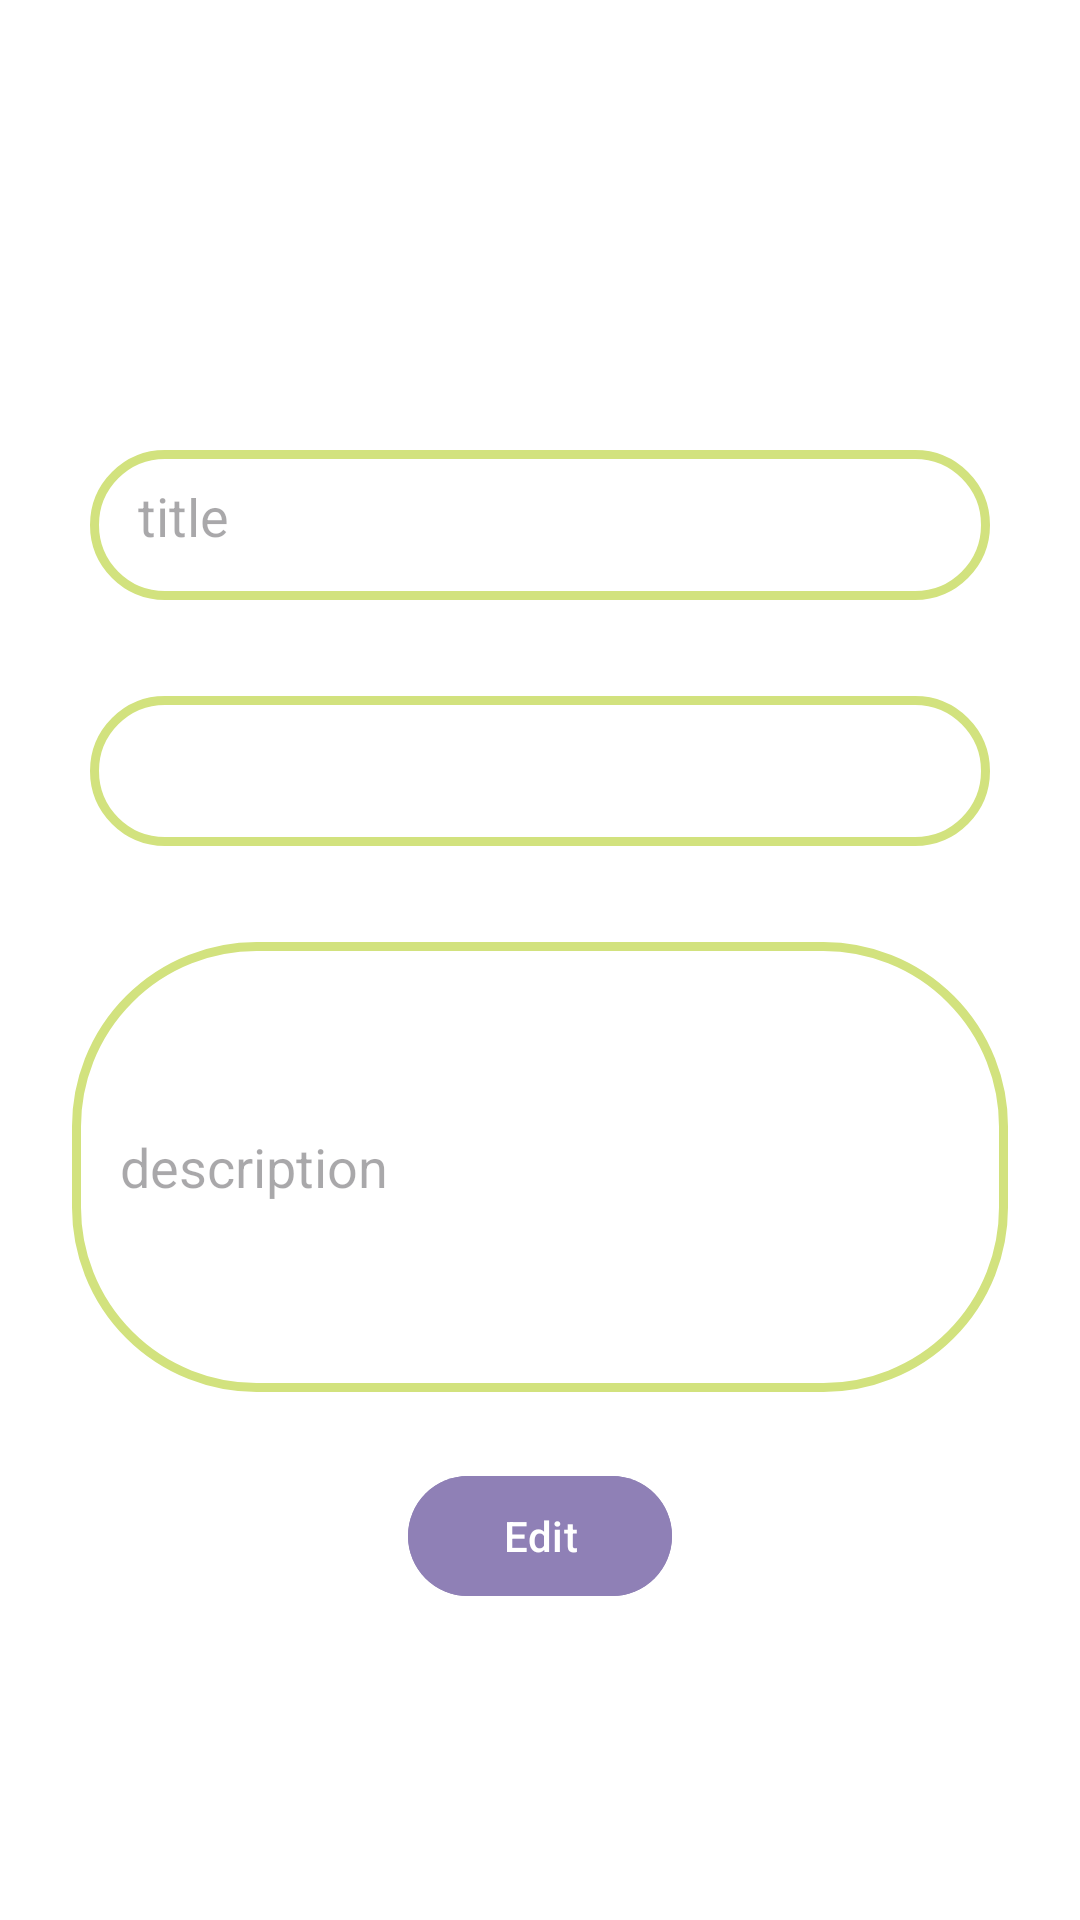

The Android layout XML behind this screen, and the referenced resources:
<!-- AndroidManifest.xml: application theme Theme.ToDoList -->
<!-- res/layout/fragment_task_details.xml -->
<androidx.constraintlayout.widget.ConstraintLayout xmlns:android="http://schemas.android.com/apk/res/android"
    xmlns:app="http://schemas.android.com/apk/res-auto"
    android:layout_width="match_parent"
    android:layout_height="match_parent"
    android:background="@color/white">

    <com.google.android.material.textfield.TextInputEditText
        android:id="@+id/edit_text_title"
        android:layout_width="0dp"
        android:layout_height="50dp"
        android:layout_marginHorizontal="30dp"
        android:layout_marginVertical="150dp"
        android:background="@drawable/add_task_shape"
        android:hint="@string/title"
        android:padding="16dp"
        android:textColor="@color/black"
        app:layout_constraintEnd_toEndOf="parent"
        app:layout_constraintStart_toStartOf="parent"
        app:layout_constraintTop_toTopOf="parent" />

    <Spinner
        android:id="@+id/spinner_category"
        android:layout_width="0dp"
        android:layout_height="50dp"
        android:layout_marginHorizontal="30dp"
        android:layout_marginVertical="32dp"
        android:background="@drawable/add_task_shape"
        android:hint="@string/category"
        android:padding="16dp"
        android:textColor="@color/black"
        app:layout_constraintEnd_toEndOf="parent"
        app:layout_constraintStart_toStartOf="parent"
        app:layout_constraintTop_toBottomOf="@id/edit_text_title" />

    <com.google.android.material.textfield.TextInputEditText
        android:id="@+id/edit_text_description"
        android:layout_width="0dp"
        android:layout_height="150dp"
        android:layout_marginVertical="32dp"
        android:layout_marginHorizontal="24dp"
        android:background="@drawable/add_task_shape"
        android:hint="@string/description"
        android:padding="16dp"
        android:textColor="@color/black"
        app:layout_constraintEnd_toEndOf="parent"
        app:layout_constraintStart_toStartOf="parent"
        app:layout_constraintTop_toBottomOf="@id/spinner_category" />

    <com.google.android.material.button.MaterialButton
        android:id="@+id/button_save"
        android:layout_width="wrap_content"
        android:layout_height="wrap_content"
        android:layout_marginTop="24dp"
        android:backgroundTint="@color/primary"
        android:text="@string/edit"
        app:layout_constraintEnd_toEndOf="parent"
        app:layout_constraintStart_toStartOf="parent"
        app:layout_constraintTop_toBottomOf="@id/edit_text_description" />

</androidx.constraintlayout.widget.ConstraintLayout>
<!-- resources referenced by this layout -->
<resources>
  <color name="black">#FF000000</color>
  <color name="primary">#8F80B6</color>
  <color name="white">#FFFFFFFF</color>
  <!-- drawable add_task_shape (drawable) -->
  <?xml version="1.0" encoding="utf-8"?>
  <shape xmlns:android="http://schemas.android.com/apk/res/android" android:shape="rectangle">
      <corners android:radius="60dp"/>
      <stroke android:color="@color/secondary1" android:width="3dp"/>
  
  </shape>
  <string name="category">category</string>
  <string name="description">description</string>
  <string name="edit">Edit</string>
  <string name="title">title</string>
  <style name="Theme.ToDoList" parent="Base.Theme.ToDoList" />
  <color name="secondary1">#D2E27E</color>
  <style name="Base.Theme.ToDoList" parent="Theme.Material3.DayNight.NoActionBar">
          
          <item name="colorPrimary">@color/primary</item>
          <item name="colorPrimaryVariant">@color/primary</item>
          <item name="colorOnPrimary">@color/white</item>
          
          <item name="colorSecondary">@color/primary</item>
          <item name="colorSecondaryVariant">@color/primary</item>
          <item name="colorOnSecondary">@color/white</item>
          
          <item name="android:statusBarColor">?attr/colorPrimaryVariant</item>
      </style>
</resources>
